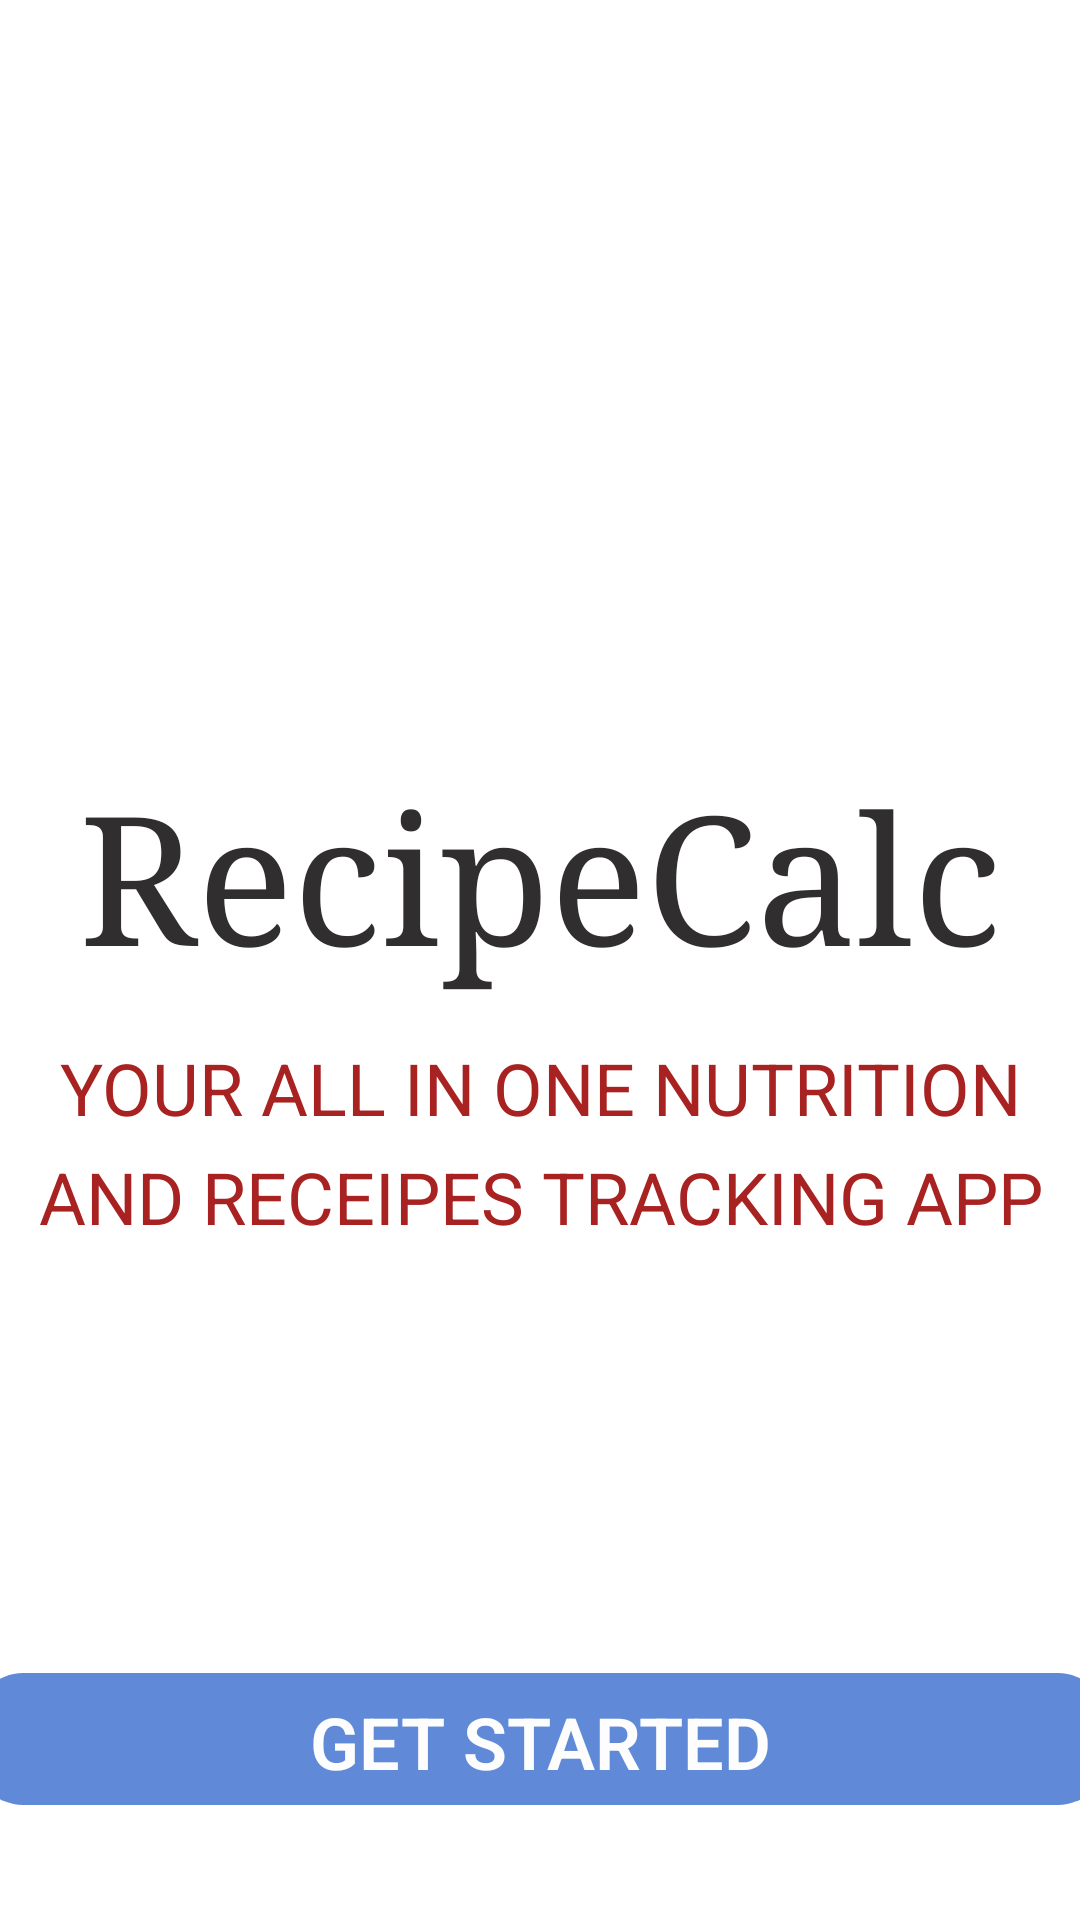

This screen was rendered from an Android layout file. Write that file and the resources it references.
<!-- AndroidManifest.xml: application theme Theme.Cure -->
<!-- res/layout/activity_intro.xml -->
<?xml version="1.0" encoding="utf-8"?>
<androidx.constraintlayout.widget.ConstraintLayout xmlns:android="http://schemas.android.com/apk/res/android"
    xmlns:app="http://schemas.android.com/apk/res-auto"
    xmlns:tools="http://schemas.android.com/tools"
    android:layout_width="match_parent"
    android:layout_height="match_parent"
    tools:context=".IntroActivity">


    <ImageView
        android:id="@+id/imageView2"
        android:layout_width="535dp"
        android:layout_height="750dp"
        android:contentDescription="@string/todo"
        android:src="@drawable/background_image"
        app:layout_constraintBottom_toBottomOf="parent"
        app:layout_constraintEnd_toEndOf="parent"
        app:layout_constraintHorizontal_bias="0.137"
        app:layout_constraintStart_toStartOf="parent"
        app:layout_constraintTop_toTopOf="parent"
        app:layout_constraintVertical_bias="0.526" />

    <TextView
        android:id="@+id/textView3"
        android:layout_width="wrap_content"
        android:layout_height="wrap_content"
        android:fontFamily="serif"
        android:text="@string/headline"
        android:textAppearance="@style/TextAppearance.AppCompat.Large"
        android:textColor="#302E2E"
        android:textSize="60sp"
        android:typeface="normal"
        app:layout_constraintBottom_toBottomOf="parent"
        app:layout_constraintEnd_toEndOf="parent"
        app:layout_constraintStart_toStartOf="parent"
        app:layout_constraintTop_toTopOf="@+id/imageView2" />

    <TextView
        android:id="@+id/textView4"
        android:layout_width="wrap_content"
        android:layout_height="wrap_content"
        android:layout_marginTop="16dp"
        android:lineSpacingExtra="8sp"
        android:text="@string/p2"
        android:textAlignment="center"
        android:textAppearance="@style/TextAppearance.AppCompat.Display1"
        android:textColor="#A82222"
        android:textSize="24sp"
        android:typeface="sans"
        app:layout_constraintEnd_toEndOf="parent"
        app:layout_constraintStart_toStartOf="parent"
        app:layout_constraintTop_toBottomOf="@+id/textView3" />

    <androidx.constraintlayout.widget.ConstraintLayout
        android:id="@+id/homePgBtn"
        android:layout_width="377dp"
        android:layout_height="44dp"
        android:background="@drawable/blue_button"
        app:layout_constraintBottom_toBottomOf="parent"
        app:layout_constraintEnd_toEndOf="parent"
        app:layout_constraintHorizontal_bias="0.529"
        app:layout_constraintStart_toStartOf="parent"
        app:layout_constraintTop_toBottomOf="@+id/textView4"
        app:layout_constraintVertical_bias="0.788">


        <TextView
            android:id="@+id/textView2"
            android:layout_width="wrap_content"
            android:layout_height="wrap_content"
            android:layout_marginStart="33dp"
            android:layout_marginTop="8dp"
            android:layout_marginEnd="13dp"
            android:layout_marginBottom="5dp"
            android:fontFamily="sans-serif-light"
            android:text="@string/get_started"
            android:textAlignment="center"
            android:textColor="#FDFDFD"
            android:textSize="24sp"
            android:textStyle="bold"
            app:layout_constraintBottom_toBottomOf="parent"
            app:layout_constraintEnd_toEndOf="parent"
            app:layout_constraintHorizontal_bias="0.444"
            app:layout_constraintStart_toStartOf="parent"
            app:layout_constraintTop_toTopOf="parent"
            app:layout_constraintVertical_bias="1.0" />
    </androidx.constraintlayout.widget.ConstraintLayout>


</androidx.constraintlayout.widget.ConstraintLayout>
<!-- resources referenced by this layout -->
<resources>
  <!-- drawable blue_button (drawable) -->
  <?xml version="1.0" encoding="utf-8"?>
  <selector xmlns:android="http://schemas.android.com/apk/res/android">
  <item>
      <shape android:shape="rectangle">
          <solid android:color="@color/blue"/>
          <corners android:radius="16dp"/>
      </shape>
  
  
  
  </item>
  
  
  
  </selector>
  <string name="get_started">GET STARTED</string>
  <string name="headline">RecipeCalc</string>
  <string name="p2">YOUR ALL IN ONE NUTRITION AND RECEIPES TRACKING APP</string>
  <string name="todo">TODO</string>
  <style name="Theme.Cure" parent="Theme.MaterialComponents.DayNight.NoActionBar">
          
          <item name="colorPrimary">@color/blue</item>
          <item name="colorPrimaryVariant">@color/black</item>
          <item name="colorOnPrimary">@color/white</item>
          
          <item name="colorSecondary">@color/teal_200</item>
          <item name="colorSecondaryVariant">@color/teal_700</item>
          <item name="colorOnSecondary">@color/black</item>
          
          <item name="android:statusBarColor" tools:targetApi="l">?attr/colorPrimaryVariant</item>
          
      </style>
  <color name="blue">#6089D8</color>
  <color name="black">#FF000000</color>
  <color name="white">#FFFFFFFF</color>
  <color name="teal_200">#FF03DAC5</color>
  <color name="teal_700">#FF018786</color>
</resources>
